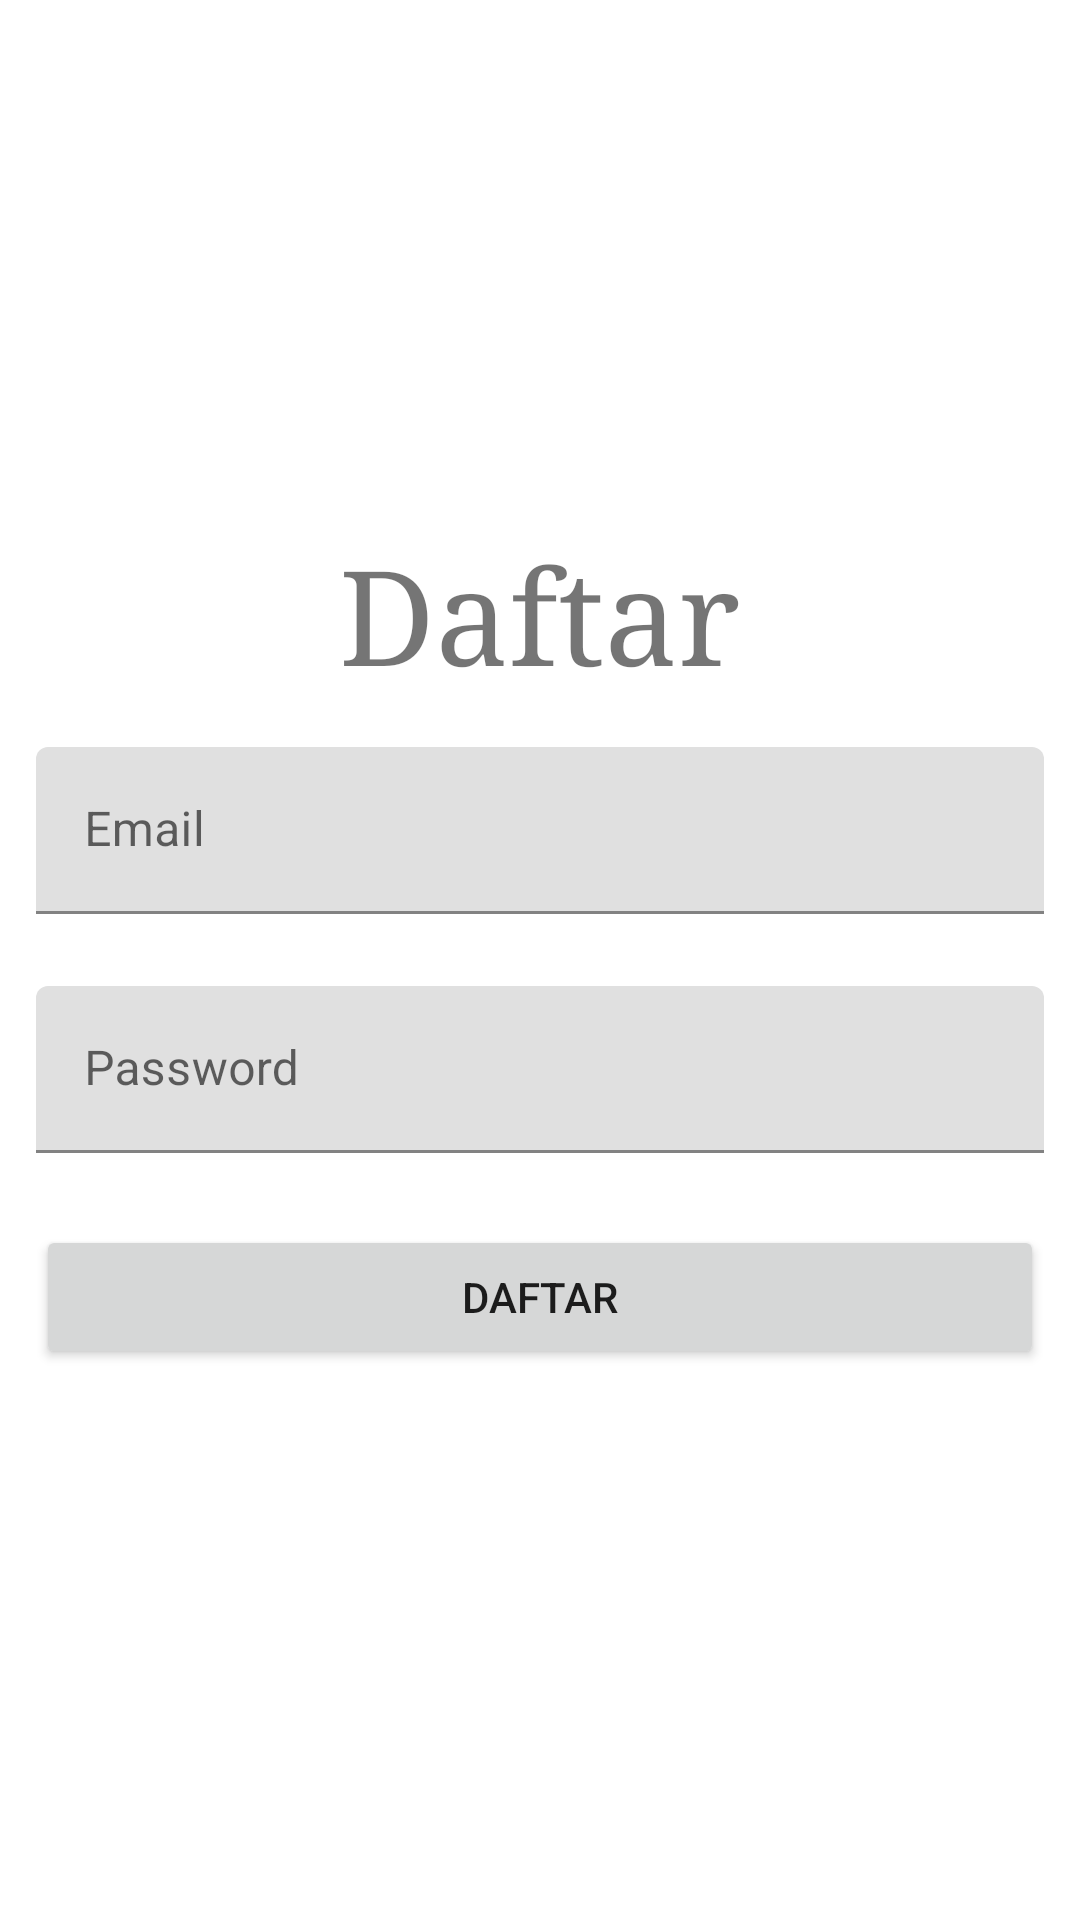

The Android layout XML behind this screen, and the referenced resources:
<!-- AndroidManifest.xml: application theme Theme.AplikasiTest -->
<!-- res/layout/fragment_register.xml -->
<?xml version="1.0" encoding="utf-8"?>
<RelativeLayout xmlns:android="http://schemas.android.com/apk/res/android"
    xmlns:tools="http://schemas.android.com/tools"
    android:layout_width="match_parent"
    android:layout_height="match_parent"
    tools:context=".View.registerFragment">

    <RelativeLayout
        android:layout_width="wrap_content"
        android:layout_height="wrap_content"
        android:layout_centerHorizontal="true"
        android:layout_centerVertical="true">

        <TextView
            android:layout_width="wrap_content"
            android:layout_height="wrap_content"
            android:text="Daftar"
            android:id="@+id/tvLogin"
            android:textSize="44dp"
            android:typeface="serif"
            android:layout_margin="4dp"
            android:layout_centerHorizontal="true"/>

        <com.google.android.material.textfield.TextInputLayout
            android:layout_width="match_parent"
            android:layout_height="wrap_content"
            android:layout_margin="12dp"
            android:id="@+id/tiUsername"
            android:layout_below="@+id/tvLogin">

            <com.google.android.material.textfield.TextInputEditText
                android:layout_width="match_parent"
                android:layout_height="wrap_content"
                android:hint="Email"
                android:inputType="textEmailAddress"
                android:id="@+id/edtEmail"/>
        </com.google.android.material.textfield.TextInputLayout>

        <com.google.android.material.textfield.TextInputLayout
            android:layout_width="match_parent"
            android:layout_height="wrap_content"
            android:layout_margin="12dp"
            android:id="@+id/tiPassword"
            android:layout_below="@+id/tiUsername">

            <com.google.android.material.textfield.TextInputEditText
                android:layout_width="match_parent"
                android:layout_height="wrap_content"
                android:inputType="textPassword"
                android:hint="Password"
                android:id="@+id/edtPassword"/>
        </com.google.android.material.textfield.TextInputLayout>

        <Button
            android:layout_width="match_parent"
            android:layout_height="wrap_content"
            android:text="Daftar"
            android:layout_margin="12dp"
            android:id="@+id/btnDaftar"
            android:layout_below="@id/tiPassword"/>
    </RelativeLayout>

    <include
        android:id="@+id/llProgressBar"
        android:visibility="gone"
        layout="@layout/progress_dialog"/>

</RelativeLayout>
<!-- res/layout/progress_dialog.xml (included above) -->
<?xml version="1.0" encoding="utf-8"?>
<LinearLayout
    xmlns:android="http://schemas.android.com/apk/res/android"
    android:gravity="center"
    android:orientation="vertical"
    android:background="#CCFFFFFF"
    android:layout_width="match_parent"
    android:layout_height="match_parent">

    <ProgressBar
        android:id="@+id/progressBar"
        android:layout_width="wrap_content"
        android:layout_height="wrap_content"/>

    <TextView
        android:id="@+id/pbText"
        android:layout_width="wrap_content"
        android:layout_height="wrap_content"
        android:textStyle="bold"
        android:gravity="center"
        android:textColor="@color/teal_200"
        android:layout_marginTop="8dp"
        android:text="Please wait ..."/>

</LinearLayout>
<!-- resources referenced by this layout -->
<resources>
  <style name="Theme.AplikasiTest" parent="Theme.MaterialComponents.DayNight.NoActionBar">
          
          <item name="colorPrimary">@color/purple_500</item>
          <item name="colorPrimaryVariant">@color/purple_700</item>
          <item name="colorOnPrimary">@color/white</item>
          
          <item name="colorSecondary">@color/teal_200</item>
          <item name="colorSecondaryVariant">@color/teal_700</item>
          <item name="colorOnSecondary">@color/black</item>
          
          <item name="android:statusBarColor" tools:targetApi="l">?attr/colorPrimaryVariant</item>
          
      </style>
  <!-- not gathered from this repository: default colours our renderer supplied (Android Studio template values) -->
  <color name="purple_500">#FF6200EE</color>
  <color name="purple_700">#FF3700B3</color>
  <color name="teal_200">#FF03DAC5</color>
  <color name="teal_700">#FF018786</color>
  <color name="black">#FF000000</color>
  <color name="white">#FFFFFFFF</color>
</resources>
